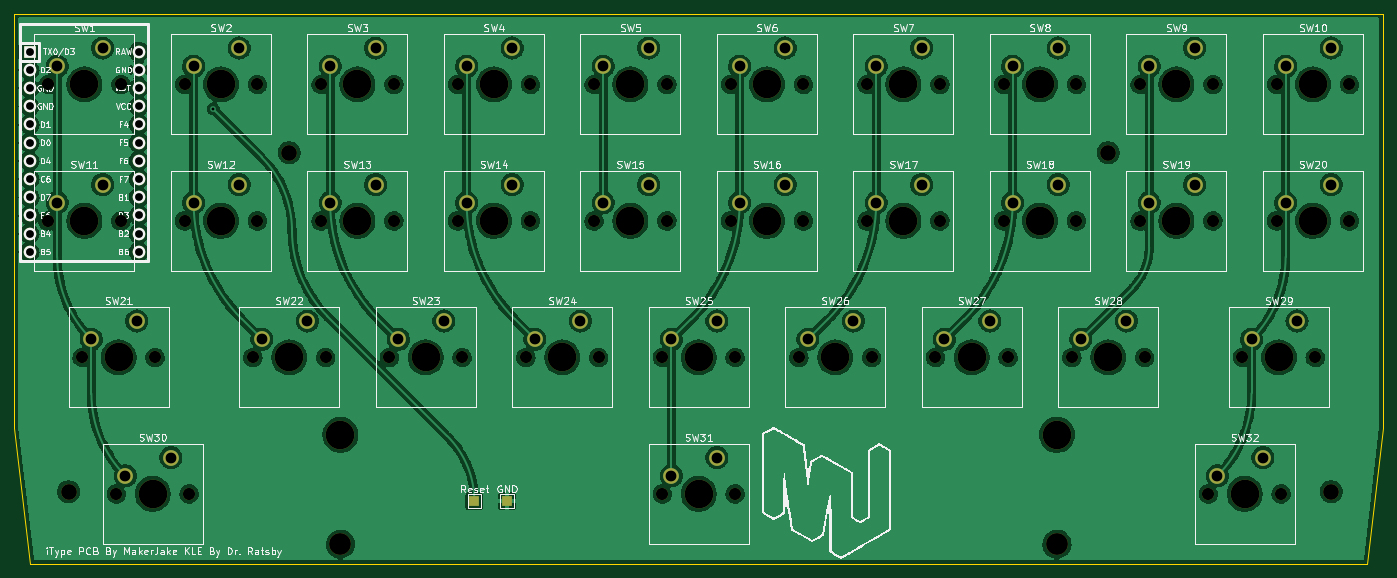
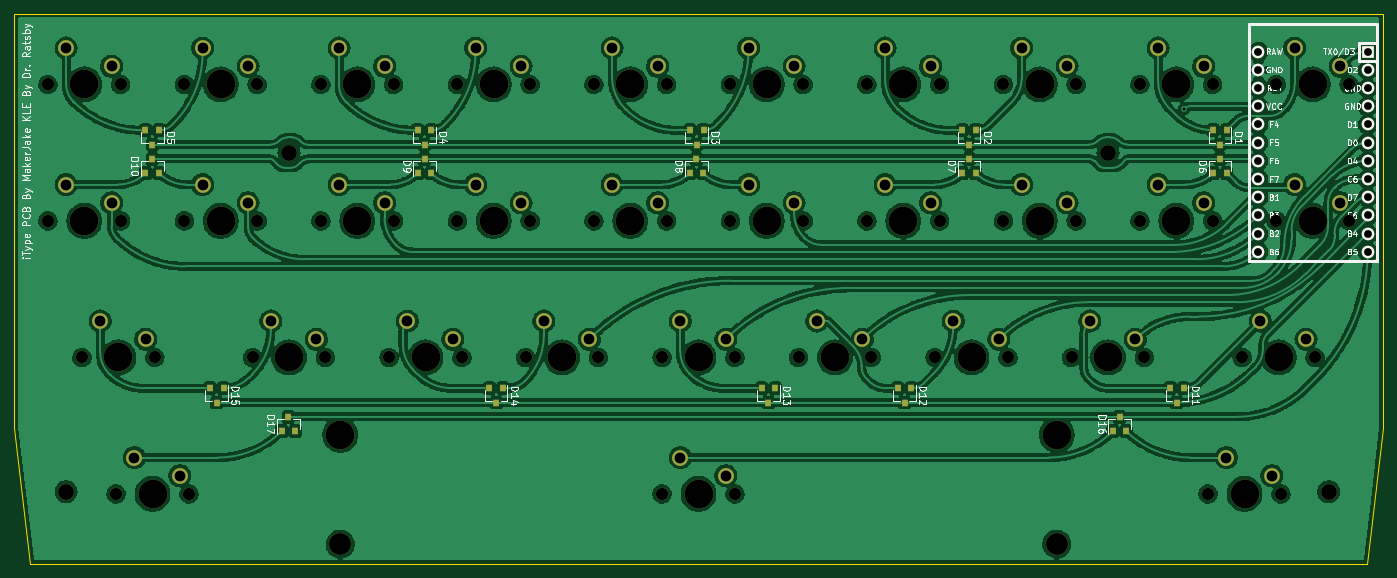
Circuit board: 10 layer files. Board 191.0 x 76.8 mm.
- bottom_copper: iType-B_Cu.gbr (690075 bytes)
- bottom_mask: iType-B_Mask.gbr (8643 bytes)
- paste: iType-B_Paste.gbr (2138 bytes)
- bottom_silk: iType-B_Silkscreen.gbr (46703 bytes)
- outline: iType-Edge_Cuts.gbr (802 bytes)
- top_copper: iType-F_Cu.gbr (489761 bytes)
- top_mask: iType-F_Mask.gbr (7099 bytes)
- paste: iType-F_Paste.gbr (467 bytes)
- top_silk: iType-F_Silkscreen.gbr (95154 bytes)
- drill: iType.drl (3950 bytes)

=== bottom_copper: iType-B_Cu.gbr (690075 bytes, source omitted) ===
=== bottom_mask: iType-B_Mask.gbr (8643 bytes, source omitted) ===
=== paste: iType-B_Paste.gbr ===
%TF.GenerationSoftware,KiCad,Pcbnew,(6.0.0)*%
%TF.CreationDate,2022-01-08T09:02:27-05:00*%
%TF.ProjectId,iType,69547970-652e-46b6-9963-61645f706362,rev?*%
%TF.SameCoordinates,Original*%
%TF.FileFunction,Paste,Bot*%
%TF.FilePolarity,Positive*%
%FSLAX46Y46*%
G04 Gerber Fmt 4.6, Leading zero omitted, Abs format (unit mm)*
G04 Created by KiCad (PCBNEW (6.0.0)) date 2022-01-08 09:02:27*
%MOMM*%
%LPD*%
G01*
G04 APERTURE LIST*
%ADD10R,0.800000X0.900000*%
G04 APERTURE END LIST*
D10*
%TO.C,D10*%
X189966000Y-28905000D03*
X188066000Y-28905000D03*
X189016000Y-26905000D03*
%TD*%
%TO.C,D7*%
X75966000Y-28905000D03*
X74066000Y-28905000D03*
X75016000Y-26905000D03*
%TD*%
%TO.C,D1*%
X39066000Y-22905000D03*
X40966000Y-22905000D03*
X40016000Y-24905000D03*
%TD*%
%TO.C,D4*%
X150066000Y-22905000D03*
X151966000Y-22905000D03*
X151016000Y-24905000D03*
%TD*%
%TO.C,D11*%
X45066000Y-58905000D03*
X46966000Y-58905000D03*
X46016000Y-60905000D03*
%TD*%
%TO.C,D5*%
X188066000Y-22905000D03*
X189966000Y-22905000D03*
X189016000Y-24905000D03*
%TD*%
%TO.C,D2*%
X74066000Y-22905000D03*
X75966000Y-22905000D03*
X75016000Y-24905000D03*
%TD*%
%TO.C,D6*%
X40966000Y-28905000D03*
X39066000Y-28905000D03*
X40016000Y-26905000D03*
%TD*%
%TO.C,D17*%
X170966000Y-64905000D03*
X169066000Y-64905000D03*
X170016000Y-62905000D03*
%TD*%
%TO.C,D14*%
X140066000Y-58905000D03*
X141966000Y-58905000D03*
X141016000Y-60905000D03*
%TD*%
%TO.C,D8*%
X114016000Y-28905000D03*
X112116000Y-28905000D03*
X113066000Y-26905000D03*
%TD*%
%TO.C,D9*%
X151966000Y-28905000D03*
X150066000Y-28905000D03*
X151016000Y-26905000D03*
%TD*%
%TO.C,D15*%
X179066000Y-58905000D03*
X180966000Y-58905000D03*
X180016000Y-60905000D03*
%TD*%
%TO.C,D12*%
X83066000Y-58905000D03*
X84966000Y-58905000D03*
X84016000Y-60905000D03*
%TD*%
%TO.C,D13*%
X102066000Y-58905000D03*
X103966000Y-58905000D03*
X103016000Y-60905000D03*
%TD*%
%TO.C,D3*%
X112066000Y-22905000D03*
X113966000Y-22905000D03*
X113016000Y-24905000D03*
%TD*%
%TO.C,D16*%
X54966000Y-64905000D03*
X53066000Y-64905000D03*
X54016000Y-62905000D03*
%TD*%
M02*

=== bottom_silk: iType-B_Silkscreen.gbr (46703 bytes, source omitted) ===
=== outline: iType-Edge_Cuts.gbr ===
%TF.GenerationSoftware,KiCad,Pcbnew,(6.0.0)*%
%TF.CreationDate,2022-01-08T09:02:27-05:00*%
%TF.ProjectId,iType,69547970-652e-46b6-9963-61645f706362,rev?*%
%TF.SameCoordinates,Original*%
%TF.FileFunction,Profile,NP*%
%FSLAX46Y46*%
G04 Gerber Fmt 4.6, Leading zero omitted, Abs format (unit mm)*
G04 Created by KiCad (PCBNEW (6.0.0)) date 2022-01-08 09:02:27*
%MOMM*%
%LPD*%
G01*
G04 APERTURE LIST*
%TA.AperFunction,Profile*%
%ADD10C,0.100000*%
%TD*%
G04 APERTURE END LIST*
D10*
X208266000Y-6655000D02*
X208266000Y-64405000D01*
X17266000Y-6655000D02*
X208266000Y-6655000D01*
X19516000Y-83405000D02*
X17266000Y-64405000D01*
X17266000Y-64405000D02*
X17266000Y-6655000D01*
X206016000Y-83405000D02*
X19516000Y-83405000D01*
X208266000Y-64405000D02*
X206016000Y-83405000D01*
M02*

=== top_copper: iType-F_Cu.gbr (489761 bytes, source omitted) ===
=== top_mask: iType-F_Mask.gbr (7099 bytes, source omitted) ===
=== paste: iType-F_Paste.gbr ===
%TF.GenerationSoftware,KiCad,Pcbnew,(6.0.0)*%
%TF.CreationDate,2022-01-08T09:02:27-05:00*%
%TF.ProjectId,iType,69547970-652e-46b6-9963-61645f706362,rev?*%
%TF.SameCoordinates,Original*%
%TF.FileFunction,Paste,Top*%
%TF.FilePolarity,Positive*%
%FSLAX46Y46*%
G04 Gerber Fmt 4.6, Leading zero omitted, Abs format (unit mm)*
G04 Created by KiCad (PCBNEW (6.0.0)) date 2022-01-08 09:02:27*
%MOMM*%
%LPD*%
G01*
G04 APERTURE LIST*
G04 APERTURE END LIST*
M02*

=== top_silk: iType-F_Silkscreen.gbr (95154 bytes, source omitted) ===
=== drill: iType.drl ===
M48
; DRILL file {KiCad (6.0.0)} date Sat Jan  8 09:02:25 2022
; FORMAT={-:-/ absolute / metric / decimal}
; #@! TF.CreationDate,2022-01-08T09:02:25-05:00
; #@! TF.GenerationSoftware,Kicad,Pcbnew,(6.0.0)
; #@! TF.FileFunction,MixedPlating,1,2
FMAT,2
METRIC
; #@! TA.AperFunction,Plated,PTH,ViaDrill
T1C0.400
; #@! TA.AperFunction,Plated,PTH,ComponentDrill
T2C1.092
; #@! TA.AperFunction,Plated,PTH,ComponentDrill
T3C1.500
; #@! TA.AperFunction,NonPlated,NPTH,ComponentDrill
T4C1.700
; #@! TA.AperFunction,NonPlated,NPTH,ComponentDrill
T5C2.200
; #@! TA.AperFunction,NonPlated,NPTH,ComponentDrill
T6C3.050
; #@! TA.AperFunction,NonPlated,NPTH,ComponentDrill
T7C4.000
%
G90
G05
T1
X45.016Y-19.905
T2
X19.396Y-11.935
X19.396Y-14.475
X19.396Y-17.015
X19.396Y-19.555
X19.396Y-22.095
X19.396Y-24.635
X19.396Y-27.175
X19.396Y-29.715
X19.396Y-32.255
X19.396Y-34.795
X19.396Y-37.335
X19.396Y-39.875
X34.636Y-11.935
X34.636Y-14.475
X34.636Y-17.015
X34.636Y-19.555
X34.636Y-22.095
X34.636Y-24.635
X34.636Y-27.175
X34.636Y-29.715
X34.636Y-32.255
X34.636Y-34.795
X34.636Y-37.335
X34.636Y-39.875
T3
X23.241Y-13.97
X23.241Y-33.02
X28.003Y-52.07
X29.591Y-11.43
X29.591Y-30.48
X32.766Y-71.12
X34.353Y-49.53
X39.116Y-68.58
X42.291Y-13.97
X42.291Y-33.02
X48.641Y-11.43
X48.641Y-30.48
X51.816Y-52.07
X58.166Y-49.53
X61.341Y-13.97
X61.341Y-33.02
X67.691Y-11.43
X67.691Y-30.48
X70.866Y-52.07
X77.216Y-49.53
X80.391Y-13.97
X80.391Y-33.02
X86.741Y-11.43
X86.741Y-30.48
X89.916Y-52.07
X96.266Y-49.53
X99.441Y-13.97
X99.441Y-33.02
X105.791Y-11.43
X105.791Y-30.48
X108.966Y-52.07
X108.966Y-71.12
X115.316Y-49.53
X115.316Y-68.58
X118.491Y-13.97
X118.491Y-33.02
X124.841Y-11.43
X124.841Y-30.48
X128.016Y-52.07
X134.366Y-49.53
X137.541Y-13.97
X137.541Y-33.02
X143.891Y-11.43
X143.891Y-30.48
X147.066Y-52.07
X153.416Y-49.53
X156.591Y-13.97
X156.591Y-33.02
X162.941Y-11.43
X162.941Y-30.48
X166.116Y-52.07
X172.466Y-49.53
X175.641Y-13.97
X175.641Y-33.02
X181.991Y-11.43
X181.991Y-30.48
X185.166Y-71.12
X189.928Y-52.07
X191.516Y-68.58
X194.691Y-13.97
X194.691Y-33.02
X196.278Y-49.53
X201.041Y-11.43
X201.041Y-30.48
T4
X21.971Y-16.51
X21.971Y-35.56
X26.733Y-54.61
X31.496Y-73.66
X32.131Y-16.51
X32.131Y-35.56
X36.893Y-54.61
X41.021Y-16.51
X41.021Y-35.56
X41.656Y-73.66
X50.546Y-54.61
X51.181Y-16.51
X51.181Y-35.56
X60.071Y-16.51
X60.071Y-35.56
X60.706Y-54.61
X69.596Y-54.61
X70.231Y-16.51
X70.231Y-35.56
X79.121Y-16.51
X79.121Y-35.56
X79.756Y-54.61
X88.646Y-54.61
X89.281Y-16.51
X89.281Y-35.56
X98.171Y-16.51
X98.171Y-35.56
X98.806Y-54.61
X107.696Y-54.61
X107.696Y-73.66
X108.331Y-16.51
X108.331Y-35.56
X117.221Y-16.51
X117.221Y-35.56
X117.856Y-54.61
X117.856Y-73.66
X126.746Y-54.61
X127.381Y-16.51
X127.381Y-35.56
X136.271Y-16.51
X136.271Y-35.56
X136.906Y-54.61
X145.796Y-54.61
X146.431Y-16.51
X146.431Y-35.56
X155.321Y-16.51
X155.321Y-35.56
X155.956Y-54.61
X164.846Y-54.61
X165.481Y-16.51
X165.481Y-35.56
X174.371Y-16.51
X174.371Y-35.56
X175.006Y-54.61
X183.896Y-73.66
X184.531Y-16.51
X184.531Y-35.56
X188.659Y-54.61
X193.421Y-16.51
X193.421Y-35.56
X194.056Y-73.66
X198.819Y-54.61
X203.581Y-16.51
X203.581Y-35.56
T5
X24.828Y-73.343
X55.626Y-26.035
X169.926Y-26.035
X201.041Y-73.343
T6
X62.776Y-80.66
X162.776Y-80.66
T7
X27.051Y-16.51
X27.051Y-35.56
X31.813Y-54.61
X36.576Y-73.66
X46.101Y-16.51
X46.101Y-35.56
X55.626Y-54.61
X62.776Y-65.42
X65.151Y-16.51
X65.151Y-35.56
X74.676Y-54.61
X84.201Y-16.51
X84.201Y-35.56
X93.726Y-54.61
X103.251Y-16.51
X103.251Y-35.56
X112.776Y-54.61
X112.776Y-73.66
X122.301Y-16.51
X122.301Y-35.56
X131.826Y-54.61
X141.351Y-16.51
X141.351Y-35.56
X150.876Y-54.61
X160.401Y-16.51
X160.401Y-35.56
X162.776Y-65.42
X169.926Y-54.61
X179.451Y-16.51
X179.451Y-35.56
X188.976Y-73.66
X193.738Y-54.61
X198.501Y-16.51
X198.501Y-35.56
T0
M30

